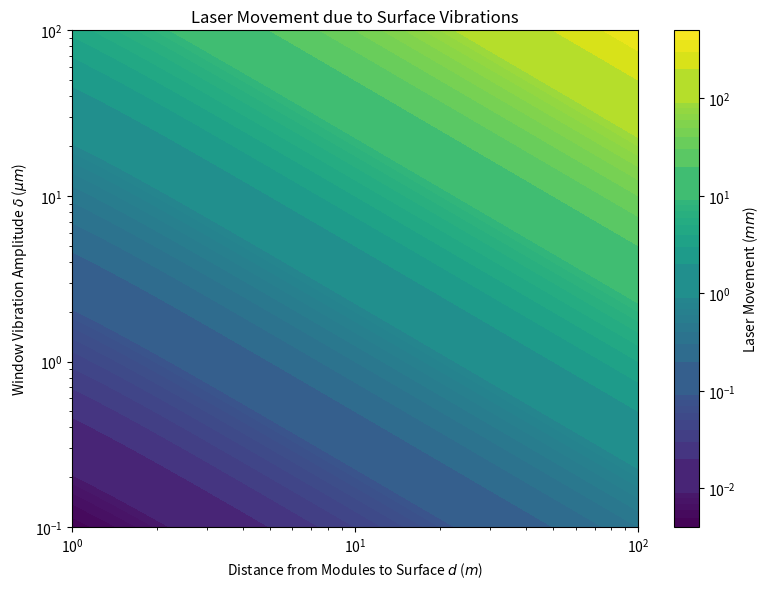

The matplotlib source for this figure: (Note: this script raises an exception after producing the figure.)
import numpy as np
import matplotlib.pyplot as plt
from matplotlib import ticker


def delta_pos(distance, separation=0.5, delta_distance = 1e-3):
    """
    Calculate the change in position for the laser due to change in distance.

    Parameters
    ----------
    distance : float, np.ndarray
        The distance from the center of the modules to the window.
    separation : float, np.ndarray, optional
        The separation between the modules, by default 0.5m
    delta_distance : float, optional
        The amplitude of window vibrations, by default 1e-3m
    
    returns
    -------
    delta : float, np.ndarray
        the movement of the laser as a result of the window vibrations.
    """
    b = separation / 2
    tantheta = distance / b
    delta = ((distance + delta_distance) / tantheta - b) * 2
    delta -= ((distance - delta_distance) / tantheta - b) * 2
    return delta


def delta_angle(distance,
                separation=0.5,
                delta_distance=1e-3,
                window_size=0.1):
    """
    Calculate the change in position for the laser due to change in angle.

    Parameters
    ----------
    distance : float, np.ndarray
        The distance from the center of the modules to the surface.
    separation : float, np.ndarray, optional
        The separation between the modules, by default 0.5m
    delta_distance : float, optional
        The amplitude of surface vibrations, by default 1e-3m
    window_size : float, optional
        The width of the window, by default 0.1m
    
    returns
    -------
    delta : float, np.ndarray
        the movement of the laser as a result of the surface vibrations.
    """
    b = separation / 2
    window_angle = np.arctan(delta_distance / (window_size / 2))
    alpha = np.arctan(b / distance)
    delta = distance * np.tan(alpha + window_angle) - b
    delta -= distance * np.tan(alpha - window_angle) - b
    return delta
    


if __name__ == "__main__":
    distances = np.linspace(1, 100, 1000)
    delta_distance = np.linspace(1e-7, 1e-4, 1000)
    xx, yy = np.meshgrid(distances, delta_distance)
    zz = delta_pos(xx, delta_distance=yy)
    zz += delta_angle(xx, delta_distance=yy)
    
    fig, ax = plt.subplots(figsize=(8, 6), layout='tight')
    cs = ax.contourf(
        xx,
        yy * 1e6,
        zz * 1e3,
        levels=30,
        cmap='viridis',
        locator=ticker.LogLocator(subs='auto'),
    )
    
    ax.set_yscale('log')
    ax.set_xscale('log')
    
    minval = zz.min()
    maxval = zz.max()
    
    cbar = fig.colorbar(cs)
    cbar.set_label(r'Laser Movement ($mm$)')
    cbar.set_ticks([0.01, 0.1, 1, 10, 100])
    
    ax.set_xlabel('Distance from Modules to Surface $d$ ($m$)')
    ax.set_ylabel(r'Window Vibration Amplitude $\delta$ ($\mu m$)')
    ax.set_title('Laser Movement due to Surface Vibrations')
    fig.savefig('figures/final_analysis/theoretical_lasermovement.png', dpi=300)
    fig.savefig('figures/final_analysis/theoretical_lasermovement.pdf', dpi=300)
